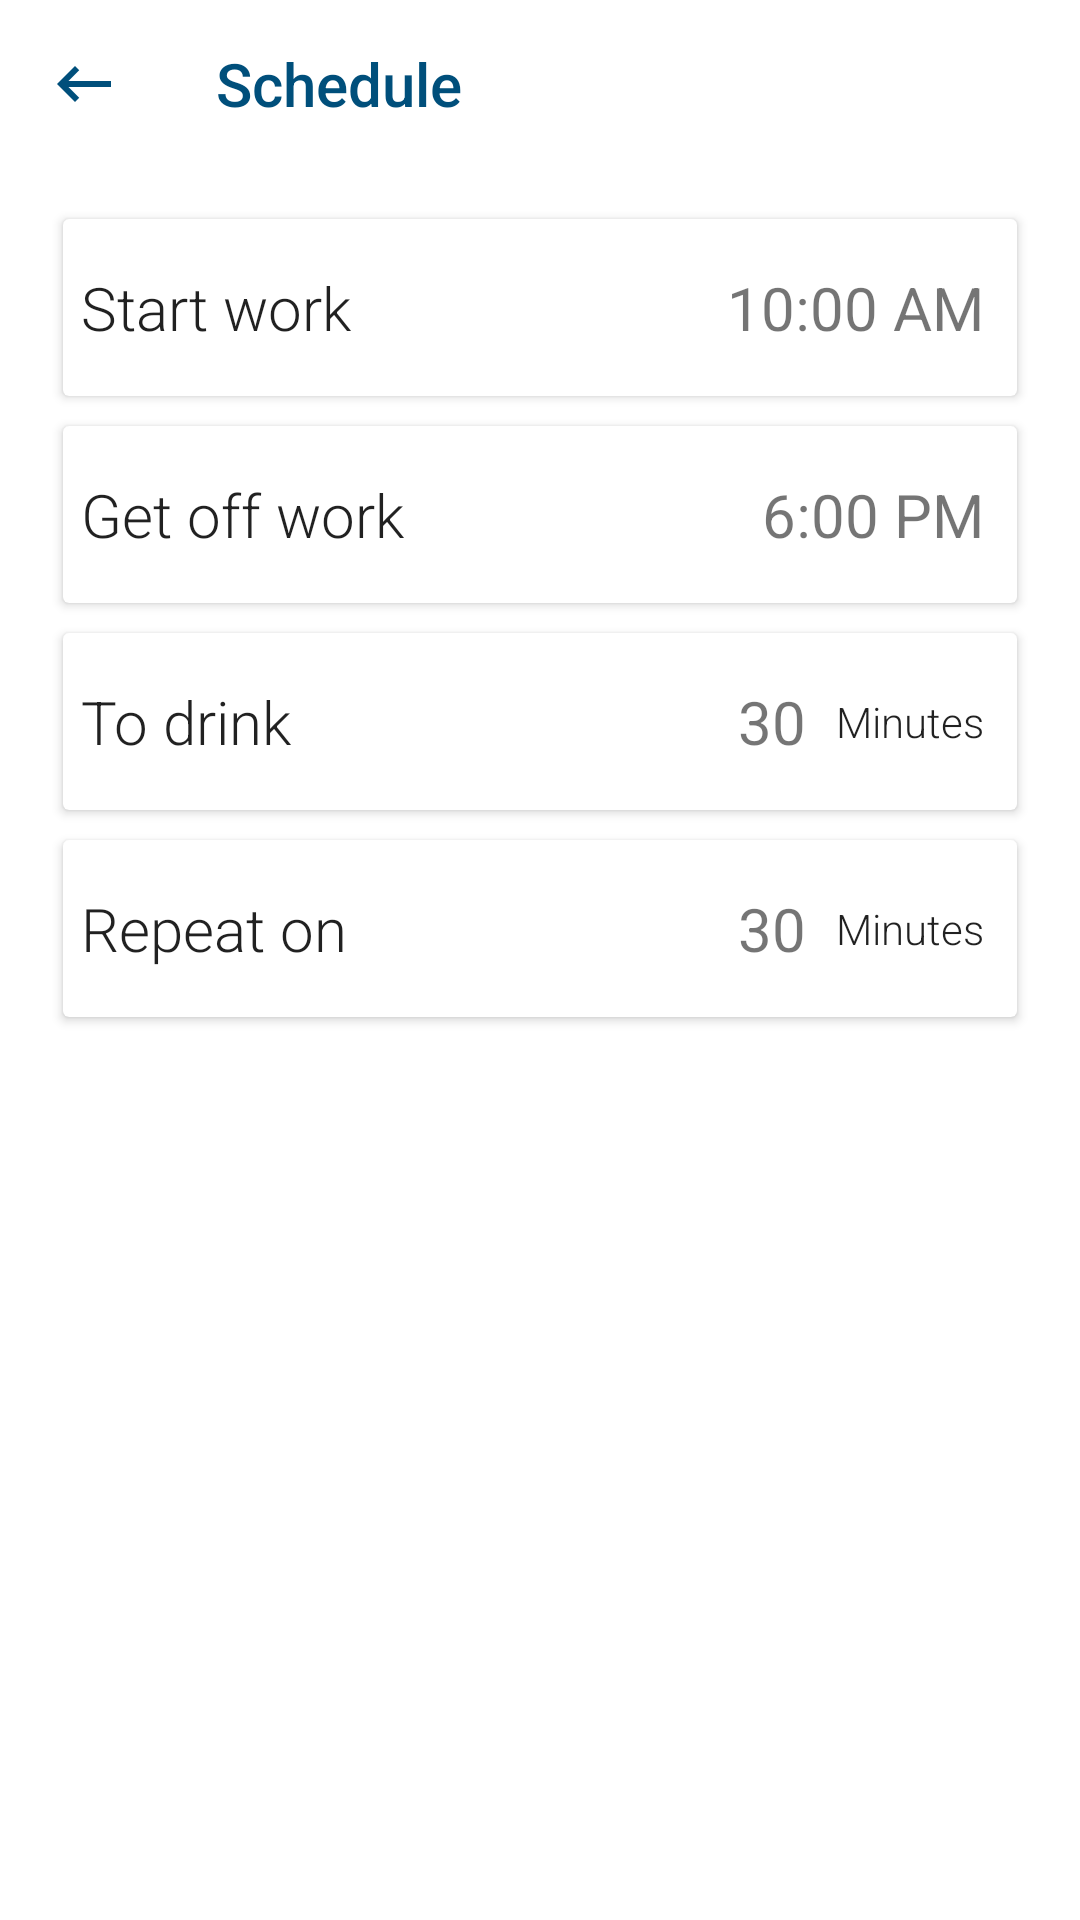

Write the Android layout XML for this screen, with the resource values it uses.
<!-- AndroidManifest.xml: application theme AppTheme.NoActionBar -->
<!-- res/layout/activity_schedule.xml -->
<?xml version="1.0" encoding="utf-8"?>
<LinearLayout xmlns:android="http://schemas.android.com/apk/res/android"
    xmlns:app="http://schemas.android.com/apk/res-auto"
    android:id="@+id/main_content"
    android:layout_width="match_parent"
    android:layout_height="match_parent"
    android:background="@android:color/white"
    android:fitsSystemWindows="true"
    android:orientation="vertical">

    <android.support.design.widget.AppBarLayout
        android:id="@+id/appbar"
        android:layout_width="match_parent"
        android:layout_height="wrap_content"
        android:background="@android:color/white"
        android:theme="@style/AppTheme.NoActionBar.AppBarOverlay">

        <android.support.v7.widget.Toolbar
            android:id="@+id/toolbar"
            android:layout_width="match_parent"
            android:layout_height="?attr/actionBarSize"
            android:layout_weight="1"
            android:background="@android:color/white"
            app:layout_scrollFlags="scroll|enterAlways"
            app:navigationIcon="@drawable/ic_keyboard_backspace_black_24dp"
            app:popupTheme="@style/AppTheme.NoActionBar.PopupOverlay"
            app:title="Schedule"
            app:titleTextColor="@color/textColor">

        </android.support.v7.widget.Toolbar>

    </android.support.design.widget.AppBarLayout>

    <LinearLayout
        android:layout_width="match_parent"
        android:layout_height="match_parent"
        android:orientation="vertical"
        android:layout_marginLeft="16dp"
        android:layout_marginRight="16dp"
        app:layout_behavior="@string/appbar_scrolling_view_behavior">

        <LinearLayout
            android:padding="6dp"
            android:id="@+id/days"
            android:layout_width="match_parent"
            android:layout_height="wrap_content"
            android:orientation="horizontal">

            <ToggleButton
                android:id="@+id/day0"
                style="@style/AlarmDayToggle" />

            <ToggleButton
                android:id="@+id/day1"
                style="@style/AlarmDayToggle" />

            <ToggleButton
                android:id="@+id/day2"
                style="@style/AlarmDayToggle" />

            <ToggleButton
                android:id="@+id/day3"
                style="@style/AlarmDayToggle" />

            <ToggleButton
                android:id="@+id/day4"
                style="@style/AlarmDayToggle" />

            <ToggleButton
                android:id="@+id/day5"
                style="@style/AlarmDayToggle" />

            <ToggleButton
                android:id="@+id/day6"
                style="@style/AlarmDayToggle" />

        </LinearLayout>
        <android.support.v7.widget.CardView
            android:id="@+id/startAtSelector"
            android:layout_width="match_parent"
            android:layout_height="wrap_content"
            android:clickable="true"
            android:layout_margin="5dp"
            android:foreground="?attr/selectableItemBackground"
            app:cardCornerRadius="2dp"
            app:contentPadding="6dp"
            app:cardElevation="2dp">
            <LinearLayout

                android:layout_width="match_parent"
                android:gravity="center_vertical"
                android:layout_height="wrap_content"
                android:layout_marginTop="10dp"
                android:layout_marginBottom="10dp"
                >
                <TextView
                    android:layout_width="wrap_content"
                    android:layout_height="wrap_content"
                    style="@style/TextAppearance.AppCompat"
                    android:text="Start work"
                    android:textSize="20sp"
                    android:fontFamily="sans-serif-light"/>

                <Space
                    android:layout_width="0dp"
                    android:layout_height="wrap_content"
                    android:layout_weight="1"/>

                <TextView
                    android:id="@+id/startAtView"
                    android:layout_width="wrap_content"
                    android:layout_height="wrap_content"
                    android:text="10:00 AM"
                    android:paddingLeft="5dp"
                    android:paddingRight="5dp"
                    android:textSize="20sp"
                    android:drawableRight="@drawable/ic_keyboard_arrow_right_black_24dp"
                    android:layout_gravity="center_vertical"/>

            </LinearLayout>
        </android.support.v7.widget.CardView>

        <android.support.v7.widget.CardView
            android:id="@+id/endAtSelector"
            android:layout_width="match_parent"
            android:layout_height="wrap_content"
            android:layout_margin="5dp"
            android:clickable="true"
            android:foreground="?attr/selectableItemBackground"
            app:cardCornerRadius="2dp"
            app:contentPadding="6dp"
            app:cardElevation="2dp">
            <LinearLayout
                android:layout_marginTop="10dp"
                android:layout_marginBottom="10dp"
                android:layout_width="match_parent"
                android:gravity="center_vertical"
                android:layout_height="wrap_content"
                >
                <TextView
                    android:layout_width="wrap_content"
                    android:layout_height="wrap_content"
                    style="@style/TextAppearance.AppCompat"
                    android:text="Get off work"
                    android:textSize="20sp"
                    android:fontFamily="sans-serif-light"/>

                <Space
                    android:layout_width="0dp"
                    android:layout_height="wrap_content"
                    android:layout_weight="1"/>

                <TextView
                    android:id="@+id/endAtView"
                    android:layout_width="wrap_content"
                    android:layout_height="wrap_content"
                    android:text="6:00 PM"
                    android:paddingLeft="5dp"
                    android:paddingRight="5dp"
                    android:textSize="20sp"
                    android:drawableRight="@drawable/ic_keyboard_arrow_right_black_24dp"
                    android:layout_gravity="center_vertical"/>

            </LinearLayout>
        </android.support.v7.widget.CardView>
        <android.support.v7.widget.CardView
            android:layout_width="match_parent"
            android:layout_height="wrap_content"
            android:clickable="true"
            android:layout_margin="5dp"
            android:foreground="?attr/selectableItemBackground"
            app:cardCornerRadius="2dp"
            app:contentPadding="6dp"
            app:cardElevation="2dp">
                    <LinearLayout
                        android:layout_marginTop="10dp"
                        android:layout_marginBottom="10dp"
                        android:layout_width="match_parent"
                        android:gravity="center_vertical"
                        android:layout_height="wrap_content"
                        >
                        <TextView
                            android:layout_width="wrap_content"
                            android:layout_height="wrap_content"
                            style="@style/TextAppearance.AppCompat"
                            android:text="To drink"
                            android:textSize="20sp"
                            android:fontFamily="sans-serif-light"/>

                        <Space
                            android:layout_width="0dp"
                            android:layout_height="wrap_content"
                            android:layout_weight="1"/>

                        <TextView
                            android:id="@+id/drinkAmount"
                            android:layout_width="wrap_content"
                            android:layout_height="wrap_content"
                            android:text="30"
                            android:paddingLeft="5dp"
                            android:paddingRight="5dp"
                            android:textSize="20sp"
                            android:layout_gravity="center_vertical"/>
                        <TextView
                            android:layout_marginLeft="5dp"
                            android:layout_width="wrap_content"
                            android:layout_height="wrap_content"
                            style="@style/TextAppearance.AppCompat"
                            android:text="Minutes"
                            android:textSize="14sp"
                            android:gravity="bottom"
                            android:paddingRight="5dp"
                            android:drawableRight="@drawable/ic_keyboard_arrow_right_black_24dp"
                            android:fontFamily="sans-serif-light"/>
                    </LinearLayout>

        </android.support.v7.widget.CardView>

        <android.support.v7.widget.CardView
            android:layout_width="match_parent"
            android:layout_height="wrap_content"
            android:clickable="true"
            android:layout_margin="5dp"
            android:foreground="?attr/selectableItemBackground"
            app:cardCornerRadius="2dp"
            app:contentPadding="6dp"
            app:cardElevation="2dp">
            <LinearLayout
                android:layout_marginTop="10dp"
                android:layout_marginBottom="10dp"
                android:layout_width="match_parent"
                android:gravity="center_vertical"
                android:layout_height="wrap_content"
                >
                <TextView
                    android:id="@+id/time"
                    android:layout_width="wrap_content"
                    android:layout_height="wrap_content"
                    style="@style/TextAppearance.AppCompat"
                    android:text="Repeat on"
                    android:textSize="20sp"
                    android:fontFamily="sans-serif-light"/>

                <Space
                    android:layout_width="0dp"
                    android:layout_height="wrap_content"
                    android:layout_weight="1"/>

                <TextView
                    android:id="@+id/repeatOn"
                    android:layout_width="wrap_content"
                    android:layout_height="wrap_content"
                    android:text="30"
                    android:paddingLeft="5dp"
                    android:paddingRight="5dp"
                    android:textSize="20sp"
                    android:layout_gravity="center_vertical"/>
                <TextView
                    android:layout_marginLeft="5dp"
                    android:layout_width="wrap_content"
                    android:layout_height="wrap_content"
                    style="@style/TextAppearance.AppCompat"
                    android:text="Minutes"
                    android:gravity="bottom"
                    android:textSize="14sp"
                    android:paddingRight="5dp"
                    android:drawableRight="@drawable/ic_keyboard_arrow_right_black_24dp"
                    android:fontFamily="sans-serif-light"/>
            </LinearLayout>
        </android.support.v7.widget.CardView>
    </LinearLayout>
</LinearLayout>
<!-- resources referenced by this layout -->
<resources>
  <color name="textColor">#004f7b</color>
  <!-- drawable ic_keyboard_backspace_black_24dp: png bitmap (drawable-hdpi, 217 bytes) -->
  <style name="AppTheme.NoActionBar.AppBarOverlay" parent="ThemeOverlay.AppCompat.Dark.ActionBar" />
  <style name="AppTheme.NoActionBar.PopupOverlay" parent="ThemeOverlay.AppCompat.Light" />
  <style name="AppTheme.NoActionBar">
          <item name="windowActionBar">false</item>
          <item name="windowNoTitle">true</item>
      </style>
</resources>
